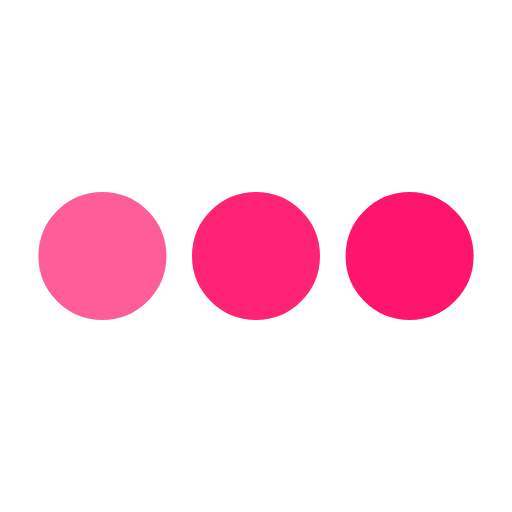
t = 0.00 s
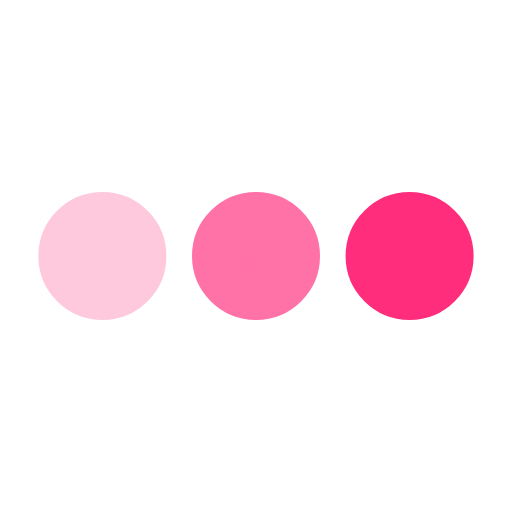
t = 0.25 s
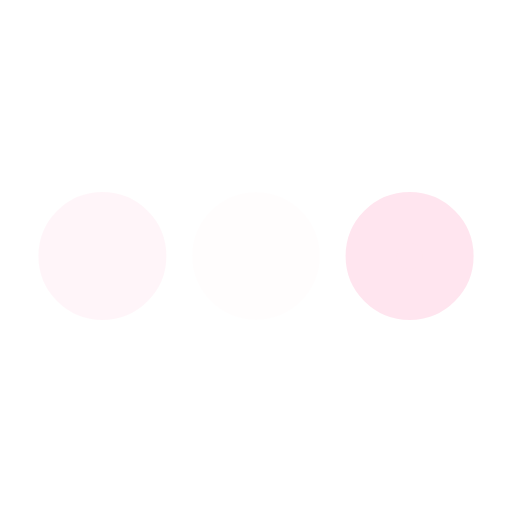
t = 0.75 s
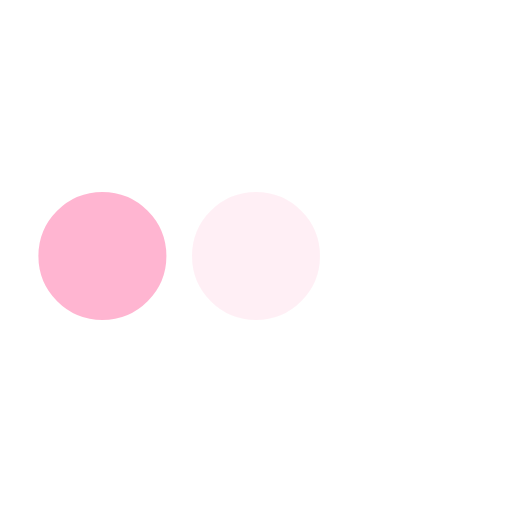
t = 1.00 s
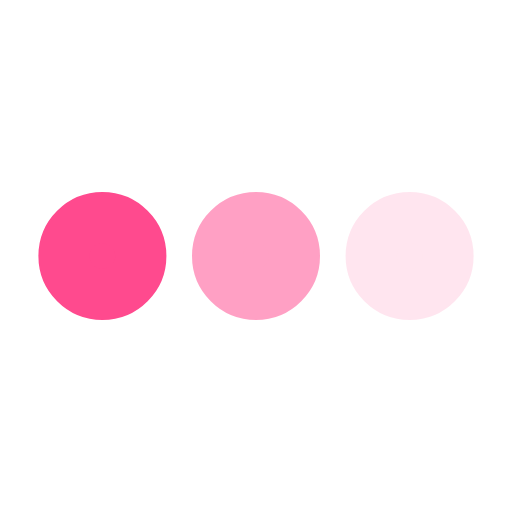
t = 1.25 s
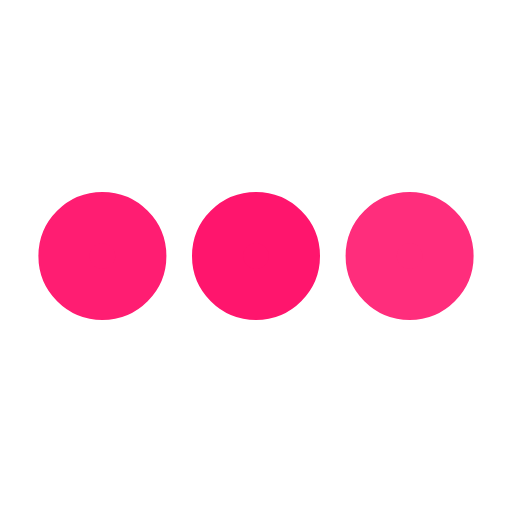
t = 1.75 s

The animated SVG that drew these frames (rendered in a browser with its animation timeline set to each time). Animation: 3 SMIL elements (animate=3); one cycle of 2.00 s, repeats indefinitely.

<svg xmlns='http://www.w3.org/2000/svg' viewBox='0 0 200 200'><circle fill='#FF156D' stroke='#FF156D' stroke-width='20' r='15' cx='40' cy='100'><animate attributeName='opacity' calcMode='spline' dur='2' values='1;0;1;' keySplines='.5 0 .5 1;.5 0 .5 1' repeatCount='indefinite' begin='-.4'></animate></circle><circle fill='#FF156D' stroke='#FF156D' stroke-width='20' r='15' cx='100' cy='100'><animate attributeName='opacity' calcMode='spline' dur='2' values='1;0;1;' keySplines='.5 0 .5 1;.5 0 .5 1' repeatCount='indefinite' begin='-.2'></animate></circle><circle fill='#FF156D' stroke='#FF156D' stroke-width='20' r='15' cx='160' cy='100'><animate attributeName='opacity' calcMode='spline' dur='2' values='1;0;1;' keySplines='.5 0 .5 1;.5 0 .5 1' repeatCount='indefinite' begin='0'></animate></circle></svg>
